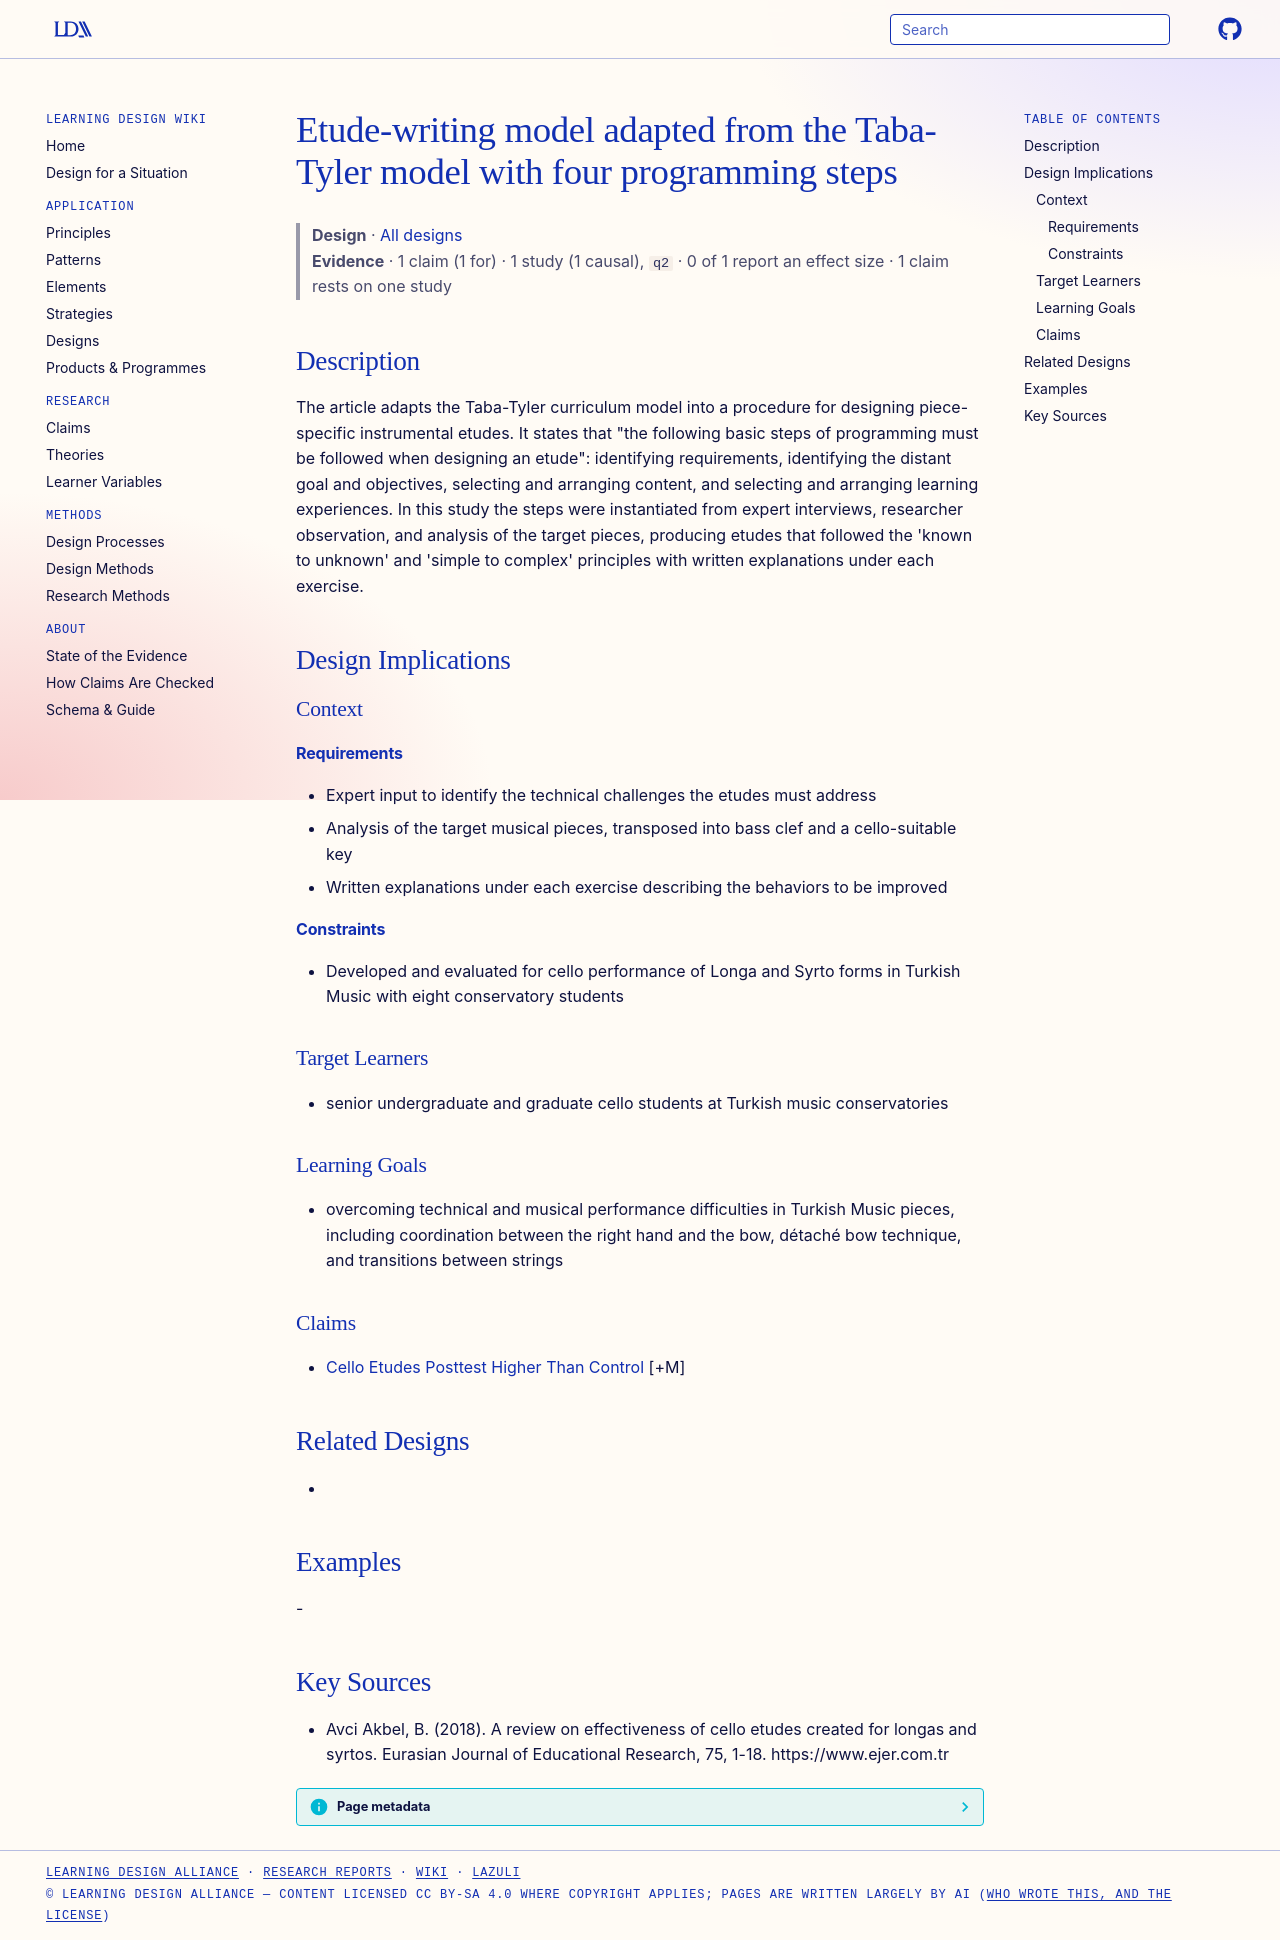

repository: Learning-Design-Alliance/learning-wiki · page: designs/taba-tyler-etude-writing-model/index.html · generator: mkdocs

---
type: design
id: taba-tyler-etude-writing-model
title: Etude-writing model adapted from the Taba-Tyler model with four programming steps
description: The article adapts the Taba-Tyler curriculum model into a procedure for designing piece-specific instrumental etudes.
status: review
generated:
  by: "process:settle-candidates"
  at: 2026-11-01
sources:
  - id: avci-akbel-2018
    resource: "https://www.ejer.com.tr"
    title: "Avci Akbel, B. (2018). A review on effectiveness of cello etudes created for longas and syrtos. Eurasian Journal of Educational Research, 75, 1-18. https://www.ejer.com.tr"
    author: Avci Akbel, B
---

# Etude-writing model adapted from the Taba-Tyler model with four programming steps

> **Design** · [All designs](index.md)
> **Evidence** · 1 claim (1 for) · 1 study (1 causal), `q2` · 0 of 1 report an effect size · 1 claim rests on one study

## Description
The article adapts the Taba-Tyler curriculum model into a procedure for designing piece-specific instrumental etudes. It states that "the following basic steps of programming must be followed when designing an etude": identifying requirements, identifying the distant goal and objectives, selecting and arranging content, and selecting and arranging learning experiences. In this study the steps were instantiated from expert interviews, researcher observation, and analysis of the target pieces, producing etudes that followed the 'known to unknown' and 'simple to complex' principles with written explanations under each exercise.

## Design Implications

### Context
#### Requirements
- Expert input to identify the technical challenges the etudes must address
- Analysis of the target musical pieces, transposed into bass clef and a cello-suitable key
- Written explanations under each exercise describing the behaviors to be improved
#### Constraints
- Developed and evaluated for cello performance of Longa and Syrto forms in Turkish Music with eight conservatory students

### Target Learners
- senior undergraduate and graduate cello students at Turkish music conservatories

### Learning Goals
- overcoming technical and musical performance difficulties in Turkish Music pieces, including coordination between the right hand and the bow, détaché bow technique, and transitions between strings

### Claims
- [Cello Etudes Posttest Higher Than Control](../claims/cello-etudes-posttest-higher-than-control.md) [+M]

## Related Designs
- 

## Examples
-

## Key Sources
- Avci Akbel, B. (2018). A review on effectiveness of cello etudes created for longas and syrtos. Eurasian Journal of Educational Research, 75, 1-18. https://www.ejer.com.tr
